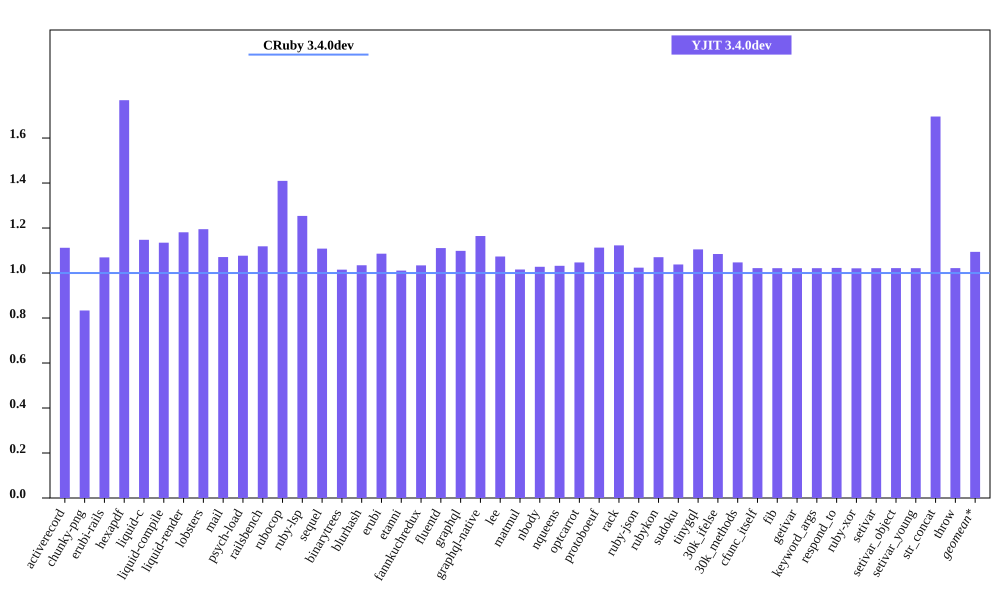

Data behind this chart, as committed beside it:
bench, CRuby 3.4.0dev mem (MiB), YJIT 3.4.0dev mem (MiB), Inline Code, Outlined Code, YJIT Mem overhead
activerecord, 53.15, 59.11, 2, 2
chunky-png, 43.64, 36.37, 1, 1
erubi-rails, 100.3, 107.3, 3, 3
hexapdf, 141.2, 249.6, 3, 2
liquid-c, 29.07, 33.36, 1, 1
liquid-compile, 26.5, 30.07, 1, 1
liquid-render, 29.47, 34.8, 1, 1
lobsters, 269.1, 321.6, 12, 10
mail, 61.14, 65.48, 2, 1
psych-load, 28.37, 30.55, 1, 1
railsbench, 98.86, 110.6, 5, 4
rubocop, 85.02, 119.8, 9, 7
ruby-lsp, 64.93, 81.42, 1, 1
sequel, 31.29, 34.68, 1, 1
binarytrees, 18.78, 19.06, 1, 1
blurhash, 14.04, 14.52, 1, 1
erubi, 22.09, 23.98, 1, 1
etanni, 16.93, 17.11, 1, 1
fannkuchredux, 12.76, 13.19, 1, 1
fluentd, 582.4, 646.9, 1, 1
graphql, 32.78, 36.01, 1, 1
graphql-native, 30.82, 35.89, 1, 1
lee, 25.11, 26.95, 1, 1
matmul, 18.46, 18.75, 1, 1
nbody, 12.82, 13.18, 1, 1
nqueens, 12.89, 13.3, 1, 1
optcarrot, 57.96, 60.69, 1, 1
protoboeuf, 24.55, 27.32, 1, 1
rack, 22.09, 24.8, 1, 1
ruby-json, 13.73, 14.06, 1, 1
rubykon, 39.48, 42.26, 1, 1
sudoku, 12.84, 13.33, 1, 1
tinygql, 20.83, 23.02, 1, 1
30k_ifelse, 137.1, 148.7, 8, 7
30k_methods, 83.84, 87.8, 3, 3
cfunc_itself, 12.72, 13.0, 1, 1
fib, 12.72, 12.99, 1, 1
getivar, 12.72, 12.99, 1, 1
keyword_args, 12.72, 12.99, 1, 1
respond_to, 12.72, 13.01, 1, 1
ruby-xor, 13.85, 14.14, 1, 1
setivar, 12.72, 12.99, 1, 1
setivar_object, 12.72, 13, 1, 1
setivar_young, 12.72, 13, 1, 1
str_concat, 39.09, 66.29, 1, 1
throw, 12.71, 12.99, 1, 1
